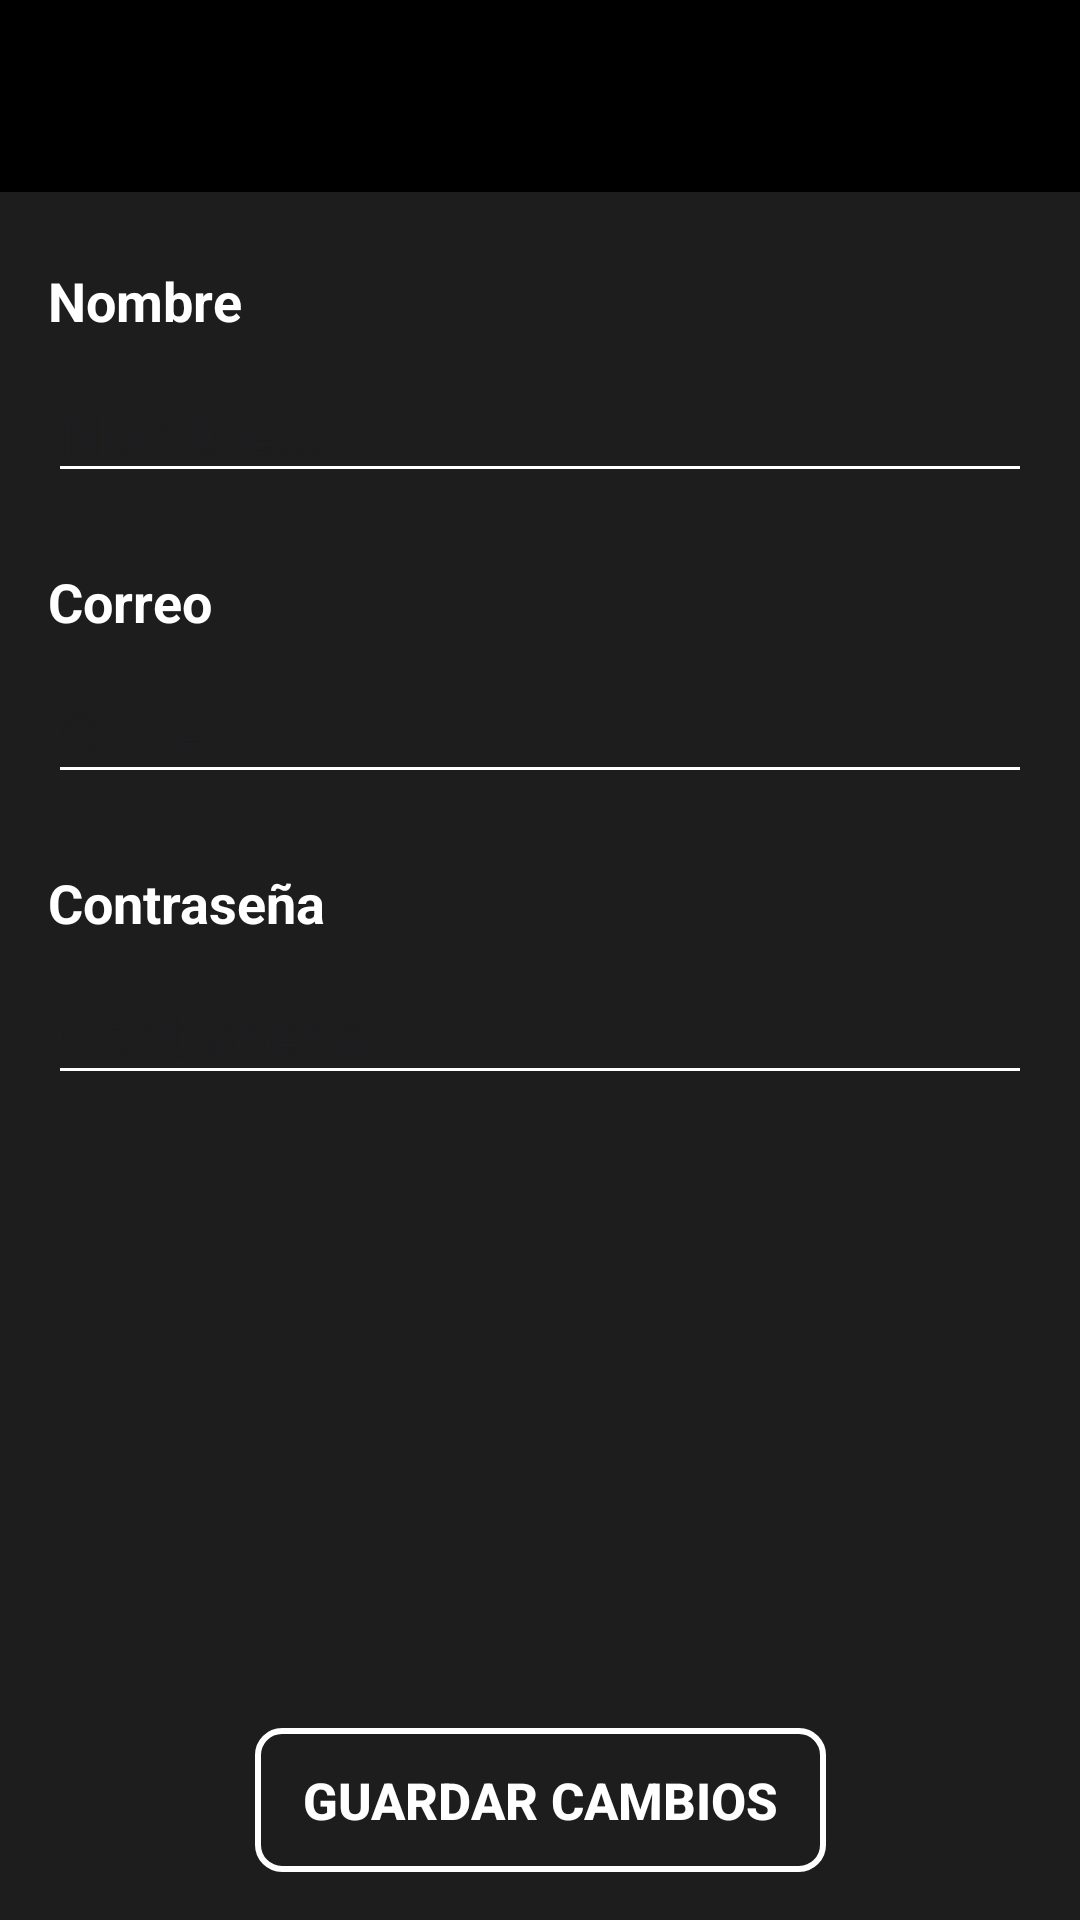

Layout XML and referenced resources for this Android screen:
<!-- AndroidManifest.xml: application theme Theme.AppMoviles -->
<!-- res/layout/editar_cuenta.xml -->
<?xml version="1.0" encoding="utf-8"?>
<androidx.constraintlayout.widget.ConstraintLayout xmlns:android="http://schemas.android.com/apk/res/android"
    xmlns:app="http://schemas.android.com/apk/res-auto"
    android:id="@+id/layoutConver"
    android:layout_width="match_parent"
    android:layout_height="match_parent"
    android:background="@color/grisOscuro">

    <androidx.appcompat.widget.Toolbar
        android:id="@+id/tbEditarCuenta"
        android:layout_width="0dp"
        android:layout_height="wrap_content"
        android:background="@color/black"
        android:minHeight="?attr/actionBarSize"
        android:theme="?attr/actionBarTheme"
        app:layout_constraintEnd_toEndOf="parent"
        app:layout_constraintStart_toStartOf="parent"
        app:layout_constraintTop_toTopOf="parent"
        app:titleTextColor="@color/white" />

    <TextView
        android:id="@+id/tvNombre"
        android:layout_width="wrap_content"
        android:layout_height="wrap_content"
        android:layout_marginStart="16dp"
        android:layout_marginTop="24dp"
        android:text="Nombre"
        android:textColor="@color/white"
        android:textSize="18sp"
        android:textStyle="bold"
        app:layout_constraintStart_toStartOf="parent"
        app:layout_constraintTop_toBottomOf="@+id/tbEditarCuenta" />

    <EditText
        android:id="@+id/etNombre"
        android:layout_width="0dp"
        android:layout_height="wrap_content"
        android:layout_marginStart="16dp"
        android:layout_marginTop="8dp"
        android:layout_marginEnd="16dp"
        android:backgroundTint="@color/white"
        android:hint="Nombre..."
        android:inputType="text"
        android:textColor="@color/white"
        android:textSize="20sp"
        app:layout_constraintEnd_toEndOf="parent"
        app:layout_constraintStart_toStartOf="parent"
        app:layout_constraintTop_toBottomOf="@+id/tvNombre" />

    <TextView
        android:id="@+id/tvCorreo"
        android:layout_width="wrap_content"
        android:layout_height="wrap_content"
        android:layout_marginStart="16dp"
        android:layout_marginTop="24dp"
        android:text="Correo"
        android:textColor="@color/white"
        android:textSize="18sp"
        android:textStyle="bold"
        app:layout_constraintStart_toStartOf="parent"
        app:layout_constraintTop_toBottomOf="@+id/etNombre" />

    <EditText
        android:id="@+id/etCorreo"
        android:layout_width="0dp"
        android:layout_height="wrap_content"
        android:layout_marginStart="16dp"
        android:layout_marginTop="8dp"
        android:layout_marginEnd="16dp"
        android:backgroundTint="@color/white"
        android:hint="Correo..."
        android:inputType="textEmailAddress"
        android:textColor="@color/white"
        android:textSize="20sp"
        app:layout_constraintEnd_toEndOf="parent"
        app:layout_constraintStart_toStartOf="parent"
        app:layout_constraintTop_toBottomOf="@+id/tvCorreo" />

    <TextView
        android:id="@+id/tvContra"
        android:layout_width="wrap_content"
        android:layout_height="wrap_content"
        android:layout_marginStart="16dp"
        android:layout_marginTop="24dp"
        android:text="Contraseña"
        android:textColor="@color/white"
        android:textSize="18sp"
        android:textStyle="bold"
        app:layout_constraintStart_toStartOf="parent"
        app:layout_constraintTop_toBottomOf="@+id/etCorreo" />

    <EditText
        android:id="@+id/etContra"
        android:layout_width="0dp"
        android:layout_height="wrap_content"
        android:layout_marginStart="16dp"
        android:layout_marginTop="8dp"
        android:layout_marginEnd="16dp"
        android:backgroundTint="@color/white"
        android:hint="Contraseña..."
        android:inputType="textPassword"
        android:textColor="@color/white"
        android:textSize="20sp"
        app:layout_constraintEnd_toEndOf="parent"
        app:layout_constraintStart_toStartOf="parent"
        app:layout_constraintTop_toBottomOf="@+id/tvContra" />

    <Button
        android:id="@+id/btGuardar"
        android:layout_width="wrap_content"
        android:layout_height="wrap_content"
        android:layout_marginBottom="16dp"
        android:background="@drawable/button_border"
        android:text="Guardar cambios"
        android:textColor="@color/white"
        android:textSize="17sp"
        android:textStyle="bold"
        app:layout_constraintBottom_toBottomOf="parent"
        app:layout_constraintEnd_toEndOf="parent"
        app:layout_constraintStart_toStartOf="parent" />

</androidx.constraintlayout.widget.ConstraintLayout>
<!-- resources referenced by this layout -->
<resources>
  <color name="black">#FF000000</color>
  <color name="grisOscuro">#1D1D1D</color>
  <color name="white">#FFFFFFFF</color>
  <!-- drawable button_border (drawable) -->
  <?xml version="1.0" encoding="utf-8"?>
  <shape xmlns:android="http://schemas.android.com/apk/res/android"
      android:shape="rectangle">
  
  
      <solid android:color="#00000000"/>
  
      <stroke
          android:width="2dp"
          android:color="#FFFFFF"/>
  
      <corners android:radius="8dp"/>
  
      <padding
          android:left="16dp"
          android:top="12dp"
          android:right="16dp"
          android:bottom="12dp"/>
  </shape>
  <style name="Theme.AppMoviles" parent="Base.Theme.AppMoviles" />
  <style name="Base.Theme.AppMoviles" parent="Theme.Material3.DayNight.NoActionBar">
          
          
      </style>
</resources>
